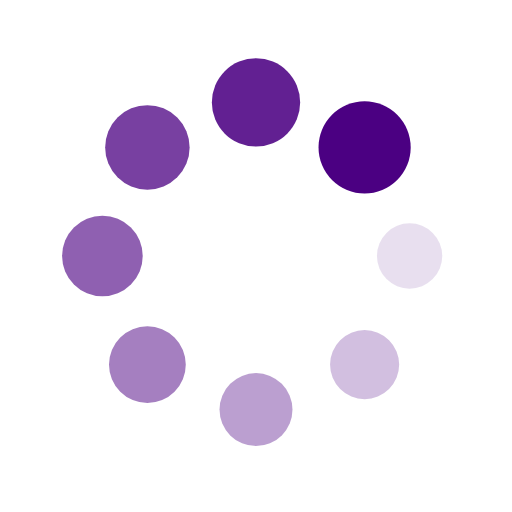
t = 0.00 s
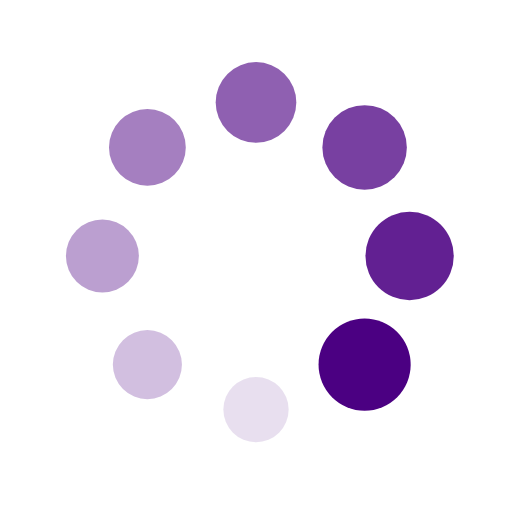
t = 0.25 s
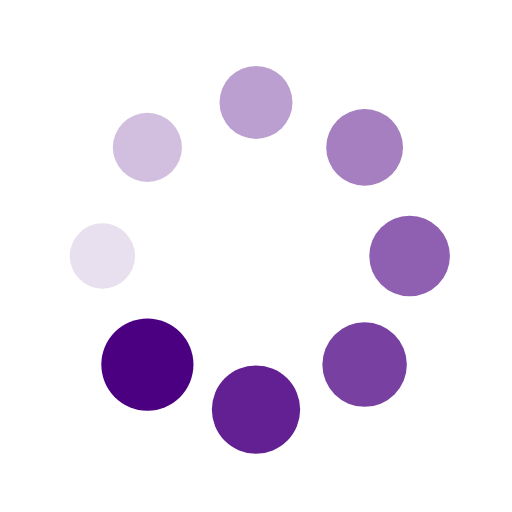
t = 0.50 s
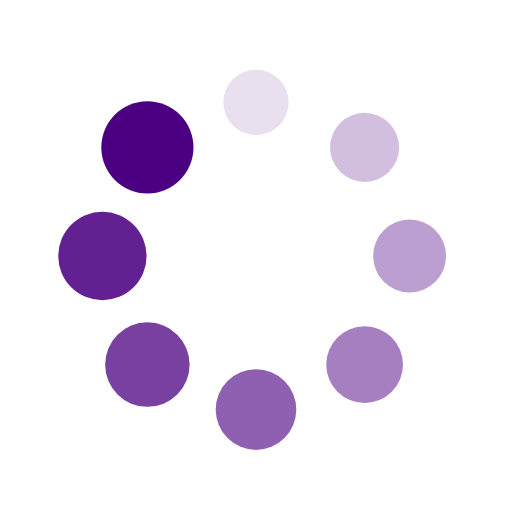
t = 0.75 s

The animated SVG that drew these frames (rendered in a browser with its animation timeline set to each time). Animation: 16 SMIL elements (animate=8,animateTransform=8); one cycle of 1.00 s, repeats indefinitely.

<?xml version="1.0" encoding="utf-8"?>
<svg xmlns="http://www.w3.org/2000/svg" xmlns:xlink="http://www.w3.org/1999/xlink" style="margin: auto; background: rgb(255, 255, 255); display: block; shape-rendering: auto;" width="200px" height="200px" viewBox="0 0 100 100" preserveAspectRatio="xMidYMid">
<g transform="translate(80,50)">
<g transform="rotate(0)">
<circle cx="0" cy="0" r="6" fill="#4b0082" fill-opacity="1">
  <animateTransform attributeName="transform" type="scale" begin="-0.875s" values="1.5 1.5;1 1" keyTimes="0;1" dur="1s" repeatCount="indefinite"></animateTransform>
  <animate attributeName="fill-opacity" keyTimes="0;1" dur="1s" repeatCount="indefinite" values="1;0" begin="-0.875s"></animate>
</circle>
</g>
</g><g transform="translate(71.21320343559643,71.21320343559643)">
<g transform="rotate(45)">
<circle cx="0" cy="0" r="6" fill="#4b0082" fill-opacity="0.875">
  <animateTransform attributeName="transform" type="scale" begin="-0.75s" values="1.5 1.5;1 1" keyTimes="0;1" dur="1s" repeatCount="indefinite"></animateTransform>
  <animate attributeName="fill-opacity" keyTimes="0;1" dur="1s" repeatCount="indefinite" values="1;0" begin="-0.75s"></animate>
</circle>
</g>
</g><g transform="translate(50,80)">
<g transform="rotate(90)">
<circle cx="0" cy="0" r="6" fill="#4b0082" fill-opacity="0.75">
  <animateTransform attributeName="transform" type="scale" begin="-0.625s" values="1.5 1.5;1 1" keyTimes="0;1" dur="1s" repeatCount="indefinite"></animateTransform>
  <animate attributeName="fill-opacity" keyTimes="0;1" dur="1s" repeatCount="indefinite" values="1;0" begin="-0.625s"></animate>
</circle>
</g>
</g><g transform="translate(28.786796564403577,71.21320343559643)">
<g transform="rotate(135)">
<circle cx="0" cy="0" r="6" fill="#4b0082" fill-opacity="0.625">
  <animateTransform attributeName="transform" type="scale" begin="-0.5s" values="1.5 1.5;1 1" keyTimes="0;1" dur="1s" repeatCount="indefinite"></animateTransform>
  <animate attributeName="fill-opacity" keyTimes="0;1" dur="1s" repeatCount="indefinite" values="1;0" begin="-0.5s"></animate>
</circle>
</g>
</g><g transform="translate(20,50.00000000000001)">
<g transform="rotate(180)">
<circle cx="0" cy="0" r="6" fill="#4b0082" fill-opacity="0.5">
  <animateTransform attributeName="transform" type="scale" begin="-0.375s" values="1.5 1.5;1 1" keyTimes="0;1" dur="1s" repeatCount="indefinite"></animateTransform>
  <animate attributeName="fill-opacity" keyTimes="0;1" dur="1s" repeatCount="indefinite" values="1;0" begin="-0.375s"></animate>
</circle>
</g>
</g><g transform="translate(28.78679656440357,28.786796564403577)">
<g transform="rotate(225)">
<circle cx="0" cy="0" r="6" fill="#4b0082" fill-opacity="0.375">
  <animateTransform attributeName="transform" type="scale" begin="-0.25s" values="1.5 1.5;1 1" keyTimes="0;1" dur="1s" repeatCount="indefinite"></animateTransform>
  <animate attributeName="fill-opacity" keyTimes="0;1" dur="1s" repeatCount="indefinite" values="1;0" begin="-0.25s"></animate>
</circle>
</g>
</g><g transform="translate(49.99999999999999,20)">
<g transform="rotate(270)">
<circle cx="0" cy="0" r="6" fill="#4b0082" fill-opacity="0.25">
  <animateTransform attributeName="transform" type="scale" begin="-0.125s" values="1.5 1.5;1 1" keyTimes="0;1" dur="1s" repeatCount="indefinite"></animateTransform>
  <animate attributeName="fill-opacity" keyTimes="0;1" dur="1s" repeatCount="indefinite" values="1;0" begin="-0.125s"></animate>
</circle>
</g>
</g><g transform="translate(71.21320343559643,28.78679656440357)">
<g transform="rotate(315)">
<circle cx="0" cy="0" r="6" fill="#4b0082" fill-opacity="0.125">
  <animateTransform attributeName="transform" type="scale" begin="0s" values="1.5 1.5;1 1" keyTimes="0;1" dur="1s" repeatCount="indefinite"></animateTransform>
  <animate attributeName="fill-opacity" keyTimes="0;1" dur="1s" repeatCount="indefinite" values="1;0" begin="0s"></animate>
</circle>
</g>
</g>
<!-- [ldio] generated by https://loading.io/ --></svg>